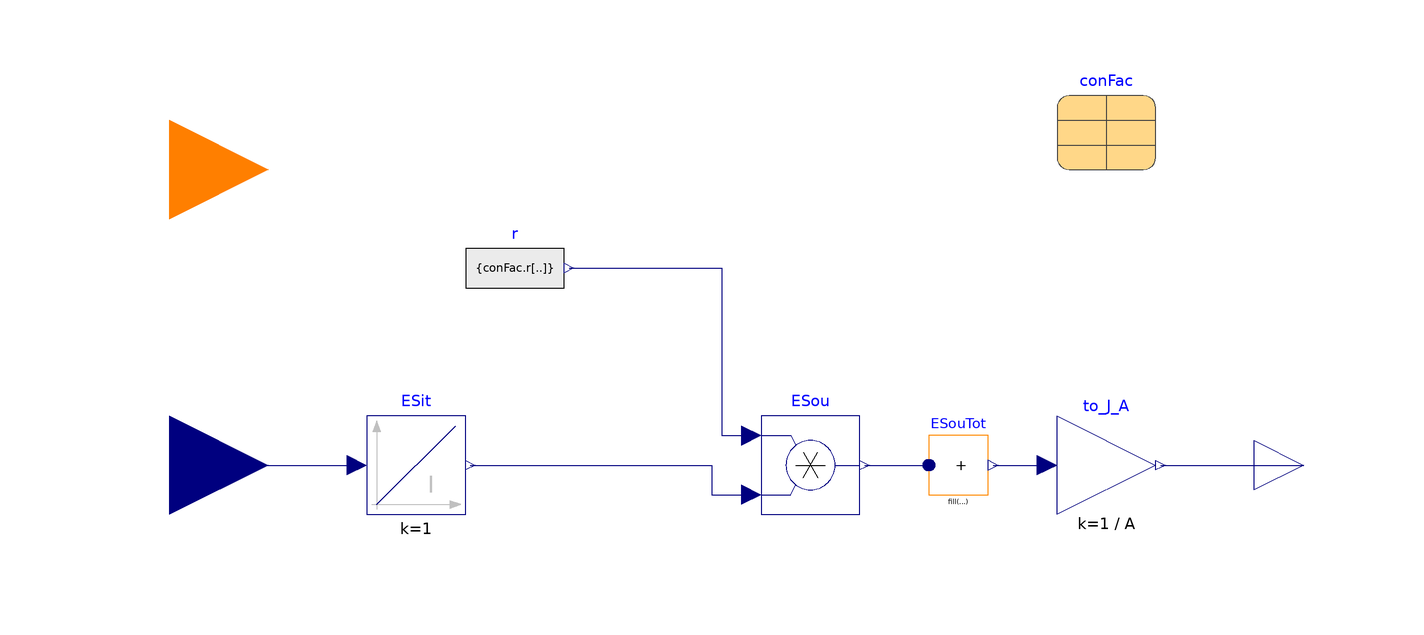

The component connection diagram of the Modelica model below, drawn from its own Placement and Line annotations.

model SourceEnergy
"KPI for source energy"
  extends Modelica.Blocks.Interfaces.SO(y(unit="J/m2"));
  parameter Integer n(final min=1)=1 "Number of sources";
  parameter Modelica.Units.SI.Area A(final min=0)
    "Total floor area of building";
  parameter Data.GenericSourceEnergy conFac
    "Primary source energy conversion factors"
    annotation (Placement(transformation(extent={{60,60},{80,80}})));
  Modelica.Blocks.Math.Gain to_J_A(k=1/A) "Normalize by floor area"
    annotation (Placement(transformation(extent={{60,-10},{80,10}})));
  Modelica.Blocks.Continuous.Integrator ESit[n](each y(unit="J")) "Energy"
    annotation (Placement(transformation(extent={{-80,-10},{-60,10}})));
  Modelica.Blocks.Interfaces.RealInput PSit[n](each unit="W")
    "Power at the site (n number of sources)"
    annotation (Placement(transformation(extent={{-140,-20},{-100,20}})));
  Modelica.Blocks.Interfaces.IntegerInput typSou[n]
    "Type of energy source: 1=Ele, 2=NatGas, 3=Oil, 4=Pro, 5=Ste,
    6=HotWat, 7=ChiWat, 8=Coa, 9=Bio, 10=Oth"
    annotation (Placement(transformation(extent={{-140,40},{-100,80}})));
  Modelica.Blocks.Sources.RealExpression r[n](y=
     {conFac.r[typSou[i]] for i in 1:n})
    "Conversion factors for each energy source"
    annotation (Placement(transformation(extent={{-60,30},{-40,50}})));
  Modelica.Blocks.Math.Product ESou[n]
    "Source energy for each individual input"
    annotation (Placement(transformation(extent={{0,-10},{20,10}})));
  Modelica.Blocks.Math.MultiSum ESouTot(final k=fill(1, n), final nu=n)
    "Total source energy (all inputs)"
    annotation (Placement(transformation(extent={{34,-6},{46,6}})));
equation
  connect(PSit, ESit.u)
    annotation (Line(points={{-120,0},{-82,0}}, color={0,0,127}));
  connect(ESou.y, ESouTot.u)
    annotation (Line(points={{21,0},{34,0}}, color={0,0,127}));
  connect(ESouTot.y, to_J_A.u)
    annotation (Line(points={{47.02,0},{58,0}}, color={0,0,127}));
  connect(to_J_A.y, y)
    annotation (Line(points={{81,0},{110,0}}, color={0,0,127}));
  connect(ESit.y, ESou.u2) annotation (Line(points={{-59,0},{-10,0},{-10,-6},{-2,
          -6}}, color={0,0,127}));
  connect(r.y, ESou.u1) annotation (Line(points={{-39,40},{-8,40},{-8,6},{-2,6}},
        color={0,0,127}));
  annotation (Icon(coordinateSystem(preserveAspectRatio=false)), Diagram(
        coordinateSystem(preserveAspectRatio=false)));
end SourceEnergy;